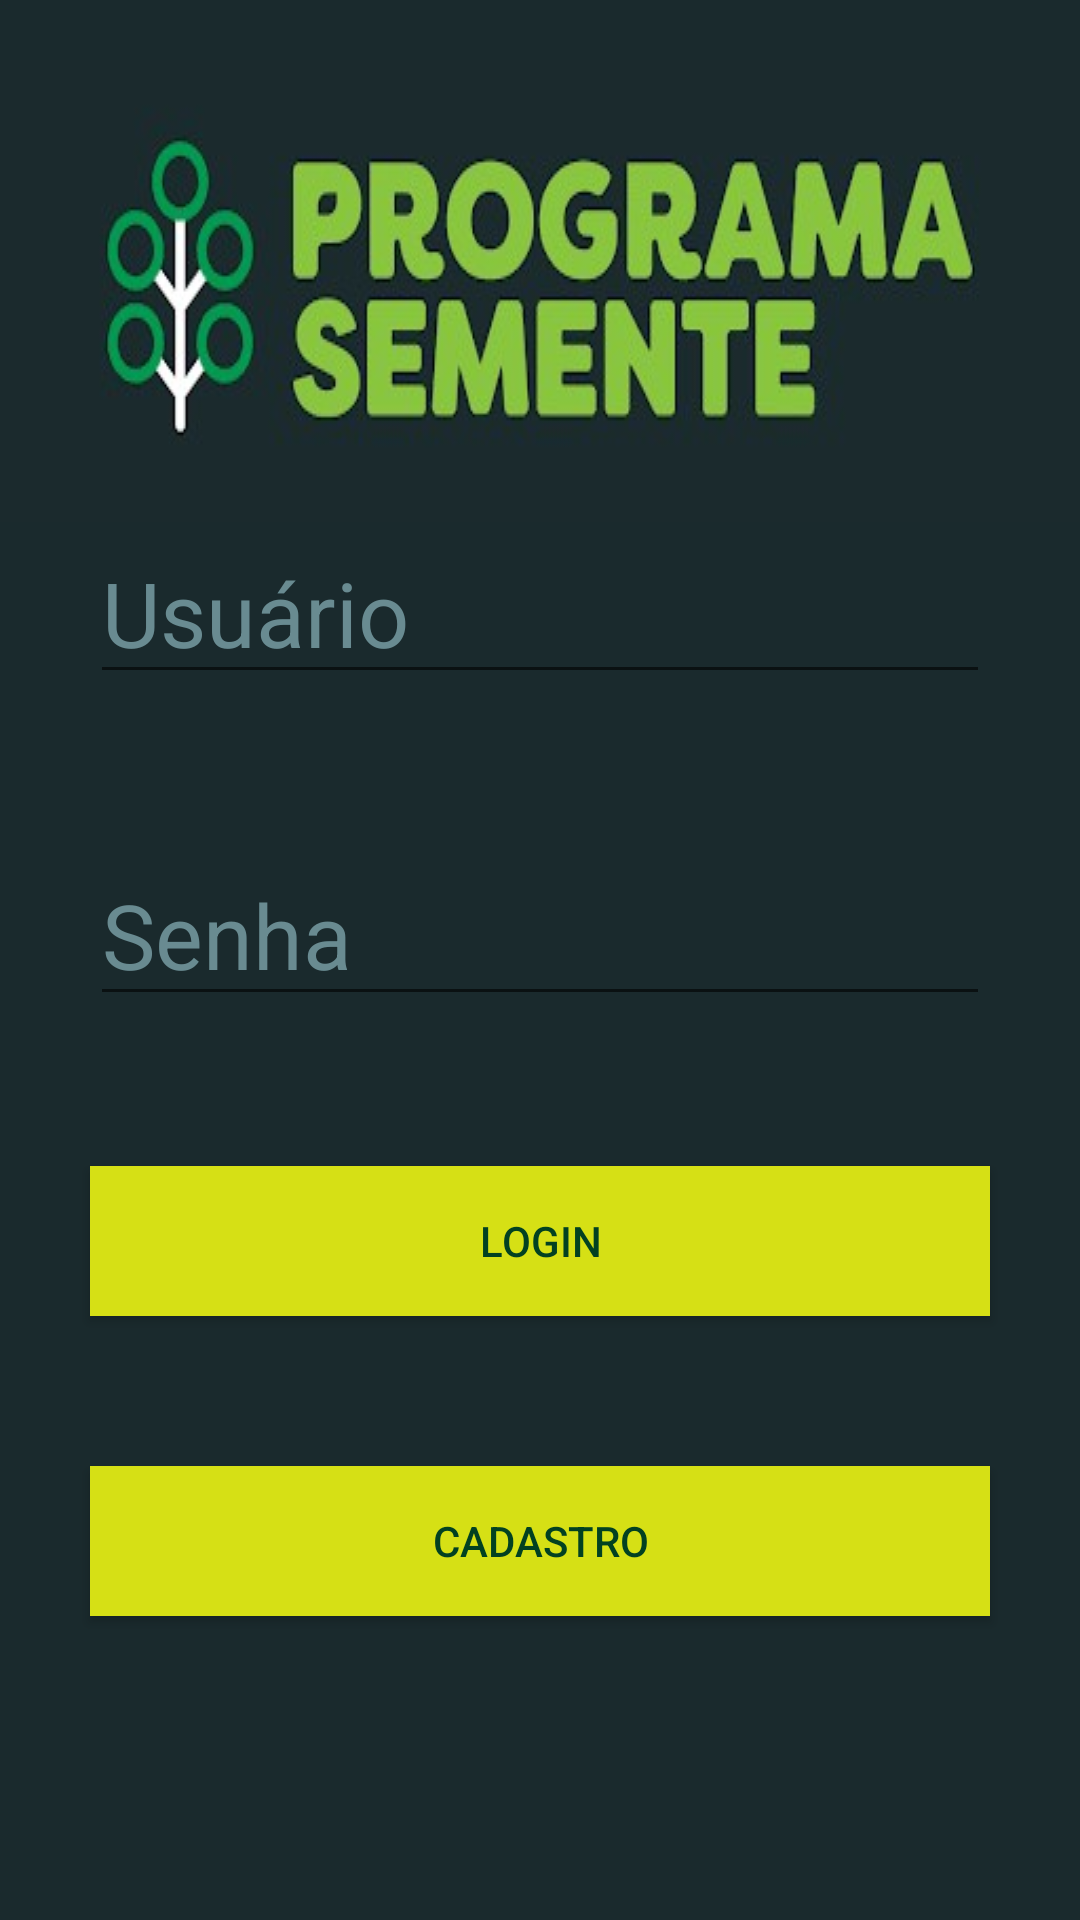

Reconstruct the res/layout file that produces this screen, plus the resources it refers to.
<!-- AndroidManifest.xml: application theme Theme.AppCompat.DayNight.NoActionBar -->
<!-- res/layout/activity_main.xml -->
<?xml version="1.0" encoding="utf-8"?>
<LinearLayout xmlns:android="http://schemas.android.com/apk/res/android"
    xmlns:app="http://schemas.android.com/apk/res-auto"
    xmlns:tools="http://schemas.android.com/tools"
    android:layout_width="match_parent"
    android:layout_height="match_parent"
    android:orientation="vertical"
    android:background="#1A2A2D"
    tools:context=".MainActivity"
    android:clickable="true"
    android:focusableInTouchMode="true">

    <ImageView
        android:layout_width="wrap_content"
        android:layout_height="wrap_content"
        android:layout_gravity="center_horizontal"
        android:layout_marginTop="20dp"
        android:background="@drawable/icon_semente_peq"
        android:contentDescription="@string/logo_do_programa_semente" />

    <EditText android:id="@+id/text_username"
        android:singleLine="true"
        android:layout_width="300dp"
        android:layout_height="wrap_content"
        android:layout_gravity="center_horizontal"
        android:hint="@string/usu_rio"
        android:textSize="30sp"
        android:visibility="visible"
        android:layout_marginBottom="50dp"
        android:inputType="textEmailAddress"
        android:textColorHint="#698b91"
        android:textColor="#d6e015"
        android:importantForAutofill="no"
         />

    <EditText
        android:id="@+id/text_password"
        android:layout_width="300dp"
        android:layout_height="wrap_content"
        android:layout_gravity="center_horizontal"
        android:hint="@string/senha"
        android:importantForAutofill="no"
        android:inputType="textPassword"
        android:textColor="#d6e015"
        android:textColorHint="#698b91"
        android:textSize="30sp" />

    <Button android:id="@+id/button_login"
        android:layout_width="300dp"
        android:layout_height="50dp"
        android:layout_gravity="center_horizontal"
        android:text="@string/login"
        android:background="#d6e015"
        android:textColor="#024121"
        android:layout_marginTop="50dp" />

    <Button android:id="@+id/button_register"
        android:layout_width="300dp"
        android:layout_height="50dp"
        android:layout_gravity="center_horizontal"
        android:text="@string/cadastro"
        android:background="#d6e015"
        android:textColor="#024121"
        android:layout_marginTop="50dp" />

</LinearLayout>
<!-- resources referenced by this layout -->
<resources>
  <!-- drawable icon_semente_peq: jpg bitmap (drawable, 39659 bytes) -->
  <string name="cadastro">Cadastro</string>
  <string name="login">Login</string>
  <string name="logo_do_programa_semente">Logo do Programa Semente</string>
  <string name="senha">Senha</string>
  <string name="usu_rio">Usuário</string>
</resources>
